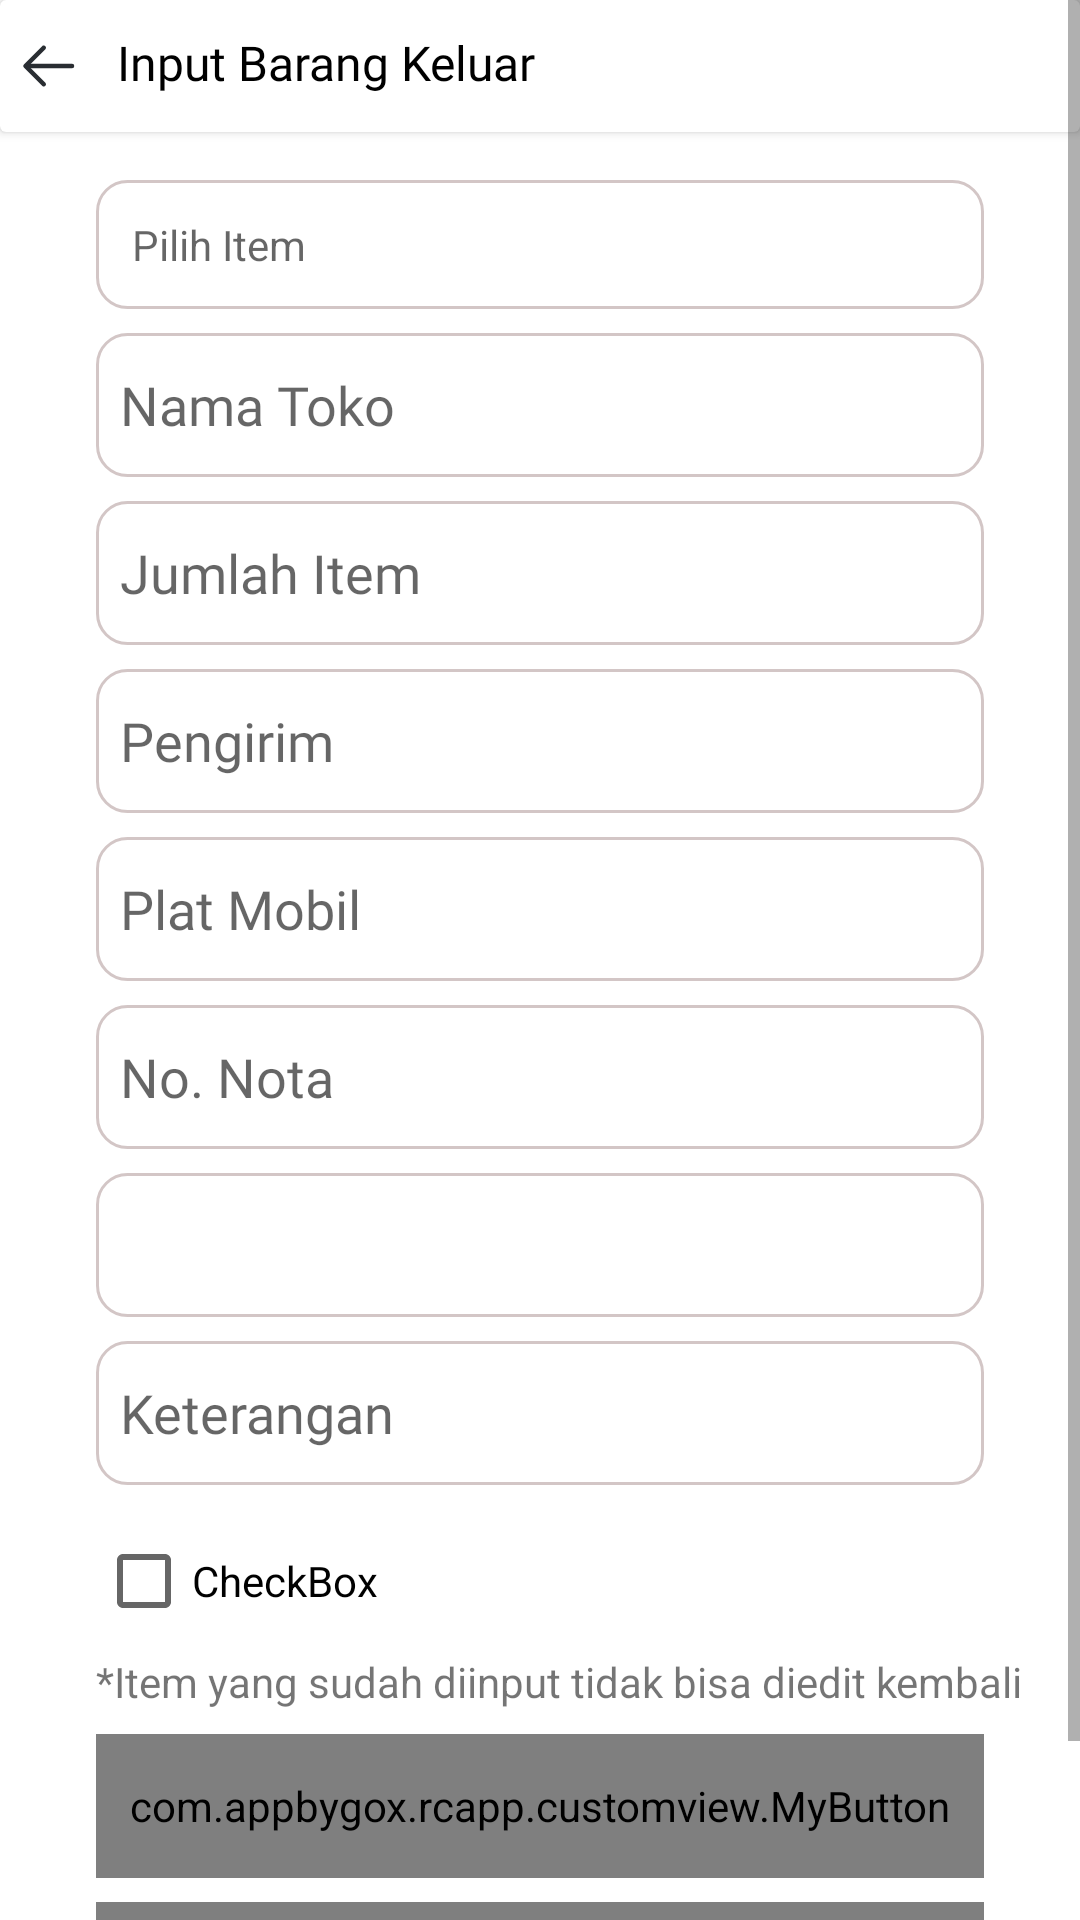

Write the Android layout XML for this screen, with the resource values it uses.
<!-- AndroidManifest.xml: application theme Theme.RcApp -->
<!-- res/layout/activity_input_out.xml -->
<?xml version="1.0" encoding="utf-8"?>
<ScrollView
    xmlns:android="http://schemas.android.com/apk/res/android"
    xmlns:app="http://schemas.android.com/apk/res-auto"
    xmlns:tools="http://schemas.android.com/tools"
    android:layout_width="match_parent"
    android:layout_height="match_parent"
    android:orientation="vertical"
    tools:context=".ui.out.InputOutActivity">
    <androidx.constraintlayout.widget.ConstraintLayout
        android:layout_width="match_parent"
        android:layout_height="match_parent">

        <androidx.cardview.widget.CardView
            android:id="@+id/cardView2"
            android:layout_width="match_parent"
            android:layout_height="wrap_content"
            app:layout_constraintEnd_toEndOf="parent"
            app:layout_constraintStart_toStartOf="parent"
            app:layout_constraintTop_toTopOf="parent">

            <LinearLayout
                android:layout_width="match_parent"
                android:layout_height="wrap_content"
                android:elevation="10dp"
                android:orientation="horizontal"
                android:paddingVertical="10dp"
                app:layout_constraintEnd_toEndOf="parent"
                app:layout_constraintStart_toStartOf="parent"
                app:layout_constraintTop_toTopOf="parent">

                <ImageButton
                    android:id="@+id/btn_back"
                    android:layout_width="wrap_content"
                    android:layout_height="wrap_content"
                    android:layout_marginLeft="5dp"
                    android:background="@drawable/btn_back"
                    tools:ignore="TouchTargetSizeCheck,SpeakableTextPresentCheck" />

                <TextView
                    android:layout_width="wrap_content"
                    android:layout_height="wrap_content"
                    android:layout_marginLeft="10dp"
                    android:fontFamily="@font/nunito_bold"
                    android:text="Input Barang Keluar"
                    android:textColor="@color/black"
                    android:textSize="16sp" />
            </LinearLayout>

        </androidx.cardview.widget.CardView>

        <TextView
            android:id="@+id/new_spinner_out"
            android:layout_width="match_parent"
            android:layout_height="wrap_content"
            android:layout_marginStart="32dp"
            android:layout_marginTop="16dp"
            android:layout_marginEnd="32dp"
            android:background="@drawable/et_bg"
            android:drawableEnd="@drawable/baseline_arrow_drop_down_24"
            android:gravity="center_vertical"
            android:hint="Pilih Item"
            android:padding="12dp"
            app:layout_constraintEnd_toEndOf="parent"
            app:layout_constraintStart_toStartOf="parent"
            app:layout_constraintTop_toBottomOf="@+id/cardView2" />

        <EditText
            android:id="@+id/edit_nama_toko"
            android:layout_width="match_parent"
            android:layout_height="wrap_content"
            android:layout_marginStart="32dp"
            android:layout_marginTop="8dp"
            android:layout_marginEnd="32dp"
            android:background="@drawable/et_bg"
            android:fontFamily="@font/nunito_semibold"
            android:hint="Nama Toko"
            android:minHeight="48dp"
            android:padding="8dp"
            app:layout_constraintEnd_toEndOf="parent"
            app:layout_constraintStart_toStartOf="parent"
            app:layout_constraintTop_toBottomOf="@+id/new_spinner_out" />

        <EditText
            android:id="@+id/edit_qty_item"
            android:layout_width="match_parent"
            android:layout_height="wrap_content"
            android:layout_marginStart="32dp"
            android:layout_marginTop="8dp"
            android:layout_marginEnd="32dp"
            android:background="@drawable/et_bg"
            android:fontFamily="@font/nunito_semibold"
            android:hint="Jumlah Item"
            android:inputType="number"
            android:minHeight="48dp"
            android:padding="8dp"
            app:layout_constraintEnd_toEndOf="parent"
            app:layout_constraintStart_toStartOf="parent"
            app:layout_constraintTop_toBottomOf="@+id/edit_nama_toko" />

        <EditText
            android:id="@+id/edit_nama_pengirim"
            android:layout_width="match_parent"
            android:layout_height="wrap_content"
            android:layout_marginStart="32dp"
            android:layout_marginTop="8dp"
            android:layout_marginEnd="32dp"
            android:background="@drawable/et_bg"
            android:fontFamily="@font/nunito_semibold"
            android:hint="Pengirim"
            android:minHeight="48dp"
            android:padding="8dp"
            app:layout_constraintEnd_toEndOf="parent"
            app:layout_constraintStart_toStartOf="parent"
            app:layout_constraintTop_toBottomOf="@+id/edit_qty_item" />

        <EditText
            android:id="@+id/edit_plat_pengirim"
            android:layout_width="match_parent"
            android:layout_height="wrap_content"
            android:layout_marginStart="32dp"
            android:layout_marginTop="8dp"
            android:layout_marginEnd="32dp"
            android:background="@drawable/et_bg"
            android:fontFamily="@font/nunito_semibold"
            android:hint="Plat Mobil"
            android:minHeight="48dp"
            android:padding="8dp"
            app:layout_constraintEnd_toEndOf="parent"
            app:layout_constraintStart_toStartOf="parent"
            app:layout_constraintTop_toBottomOf="@+id/edit_nama_pengirim" />

        <EditText
            android:id="@+id/edit_no_nota"
            android:layout_width="match_parent"
            android:layout_height="wrap_content"
            android:layout_marginStart="32dp"
            android:layout_marginTop="8dp"
            android:layout_marginEnd="32dp"
            android:background="@drawable/et_bg"
            android:fontFamily="@font/nunito_semibold"
            android:hint="No. Nota"
            android:minHeight="48dp"
            android:padding="8dp"
            app:layout_constraintEnd_toEndOf="parent"
            app:layout_constraintStart_toStartOf="parent"
            app:layout_constraintTop_toBottomOf="@+id/edit_plat_pengirim" />

        <Spinner
            android:id="@+id/spinner_out"
            android:layout_width="match_parent"
            android:layout_height="wrap_content"
            android:layout_marginStart="32dp"
            android:layout_marginTop="8dp"
            android:layout_marginEnd="32dp"
            android:background="@drawable/et_bg"
            android:minHeight="48dp"
            app:layout_constraintEnd_toEndOf="parent"
            app:layout_constraintStart_toStartOf="parent"
            app:layout_constraintTop_toBottomOf="@+id/edit_no_nota" />

        <EditText
            android:id="@+id/edit_ket"
            android:layout_width="match_parent"
            android:layout_height="wrap_content"
            android:layout_marginStart="32dp"
            android:layout_marginTop="8dp"
            android:layout_marginEnd="32dp"
            android:background="@drawable/et_bg"
            android:fontFamily="@font/nunito_semibold"
            android:hint="Keterangan"
            android:minHeight="48dp"
            android:padding="8dp"
            android:imeOptions="actionDone"
            app:layout_constraintEnd_toEndOf="parent"
            app:layout_constraintStart_toStartOf="parent"
            app:layout_constraintTop_toBottomOf="@+id/spinner_out" />

        <CheckBox
            android:id="@+id/checkBox"
            android:layout_width="wrap_content"
            android:layout_height="wrap_content"
            android:layout_marginTop="8dp"
            android:text="CheckBox"
            app:layout_constraintStart_toStartOf="@+id/edit_ket"
            app:layout_constraintTop_toBottomOf="@+id/edit_ket" />

        <TextView
            android:id="@+id/textView3"
            android:layout_width="wrap_content"
            android:layout_height="wrap_content"
            android:text="*Item yang sudah diinput tidak bisa diedit kembali"
            app:layout_constraintStart_toStartOf="@+id/checkBox"
            app:layout_constraintTop_toBottomOf="@+id/checkBox" />

        <com.appbygox.rcapp.customview.MyButton
            android:id="@+id/btn_batal"
            android:layout_width="match_parent"
            android:layout_height="48dp"
            android:layout_marginStart="32dp"
            android:layout_marginTop="8dp"
            android:layout_marginEnd="32dp"
            android:background="@drawable/btn_bg1"
            android:fontFamily="@font/nunito_medium"
            android:text="Batal"
            android:textColor="@color/black_soft"
            app:layout_constraintEnd_toEndOf="parent"
            app:layout_constraintStart_toStartOf="parent"
            app:layout_constraintTop_toBottomOf="@+id/textView3" />

        <com.appbygox.rcapp.customview.MyButton
            android:id="@+id/btn_simpan"
            android:layout_width="match_parent"
            android:layout_height="48dp"
            android:layout_marginStart="32dp"
            android:layout_marginTop="8dp"
            android:layout_marginEnd="32dp"
            android:layout_marginBottom="24dp"
            android:background="@drawable/btn_main"
            android:fontFamily="@font/nunito_medium"
            android:text="Simpan"
            android:textColor="@color/black"
            app:layout_constraintBottom_toBottomOf="parent"
            app:layout_constraintEnd_toEndOf="parent"
            app:layout_constraintStart_toStartOf="parent"
            app:layout_constraintTop_toBottomOf="@+id/btn_batal" />

    </androidx.constraintlayout.widget.ConstraintLayout>
</ScrollView>
<!-- resources referenced by this layout -->
<resources>
  <color name="black">#FF000000</color>
  <color name="black_soft">#302334</color>
  <!-- drawable btn_back (drawable) -->
  <vector xmlns:android="http://schemas.android.com/apk/res/android"
      android:width="24dp"
      android:height="24dp"
      android:viewportWidth="24"
      android:viewportHeight="24">
    <path
        android:pathData="M9.57,5.93L3.5,12L9.57,18.07"
        android:strokeLineJoin="round"
        android:strokeWidth="1.5"
        android:fillColor="#00000000"
        android:strokeColor="#292D32"
        android:strokeLineCap="round"/>
    <path
        android:pathData="M19,12H4"
        android:strokeLineJoin="round"
        android:strokeWidth="1.5"
        android:fillColor="#00000000"
        android:strokeColor="#292D32"
        android:strokeLineCap="round"/>
  </vector>
  <!-- drawable btn_bg1 (drawable) -->
  <?xml version="1.0" encoding="utf-8"?>
  <shape xmlns:android="http://schemas.android.com/apk/res/android">
              <solid android:color="#FDFBFB" />
              <corners android:radius="8dp" />
              <stroke android:width="2dp"
                  android:color="#FAF4B6"/>
              <padding android:left="4dp" android:right="4dp" />
  </shape>
  <!-- drawable btn_main (drawable) -->
  <selector xmlns:android="http://schemas.android.com/apk/res/android">
      <item android:state_pressed="true">
          <shape>
              <solid android:color="#FCF28D" />
              <corners android:radius="10dp" />
              <stroke android:width="1dp"
                  android:color="#ECC5FA"/>
              <size android:width="267dp"
                  android:height="41dp"/>
              <padding android:left="4dp" android:right="4dp" />
          </shape>
      </item>
      <item>
          <shape>
              <solid android:color="#FAF4B6" />
              <corners android:radius="10dp" />
              <size android:width="267dp"
                  android:height="41dp"/>
              <padding android:left="4dp" android:right="4dp" />
          </shape>
      </item>
  </selector>
  <!-- drawable et_bg (drawable) -->
  <?xml version="1.0" encoding="utf-8"?>
  <shape xmlns:android="http://schemas.android.com/apk/res/android">
      <size
          android:height="41dp"
          android:width="267dp"/>
      <corners
          android:radius="10dp"/>
      <stroke
          android:color="#D3C6C6"
          android:width="1dp"/>
      <solid
          android:color="#FFFFFF"/>
  </shape>
  <style name="Theme.RcApp" parent="Theme.MaterialComponents.DayNight.DarkActionBar">
          
          <item name="colorPrimary">@color/purple_500</item>
          <item name="colorPrimaryVariant">@color/purple_700</item>
          <item name="colorOnPrimary">@color/white</item>
          
          <item name="colorSecondary">@color/teal_200</item>
          <item name="colorSecondaryVariant">@color/teal_700</item>
          <item name="colorOnSecondary">@color/black</item>
          
          <item name="android:statusBarColor">?attr/colorPrimaryVariant</item>
          
      </style>
  <color name="purple_500">#FF6200EE</color>
  <color name="purple_700">#FF3700B3</color>
  <color name="white">#FFFFFFFF</color>
  <color name="teal_200">#FF03DAC5</color>
  <color name="teal_700">#FF018786</color>
</resources>
